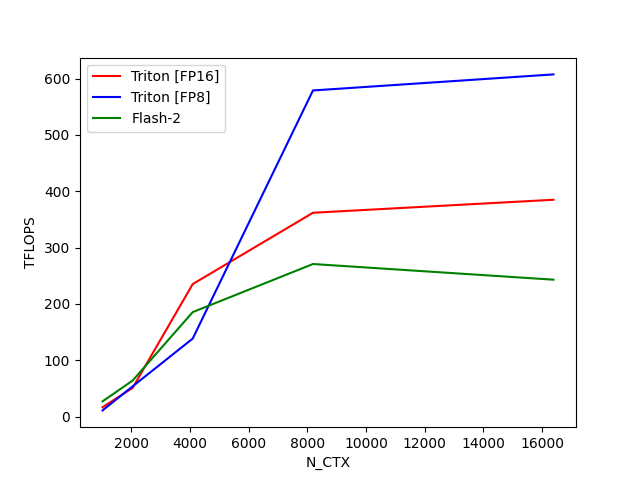

The file beside this chart, header and first rows:
N_CTX, Triton [FP16], Triton [FP8], Flash-2
1024, 16.63, 10.97, 27.01
2048, 50.86, 53.62, 63.88
4096, 235.2, 138.5, 185.4
8192, 361.7, 578.8, 270.7
16384, 384.8, 607.3, 243
